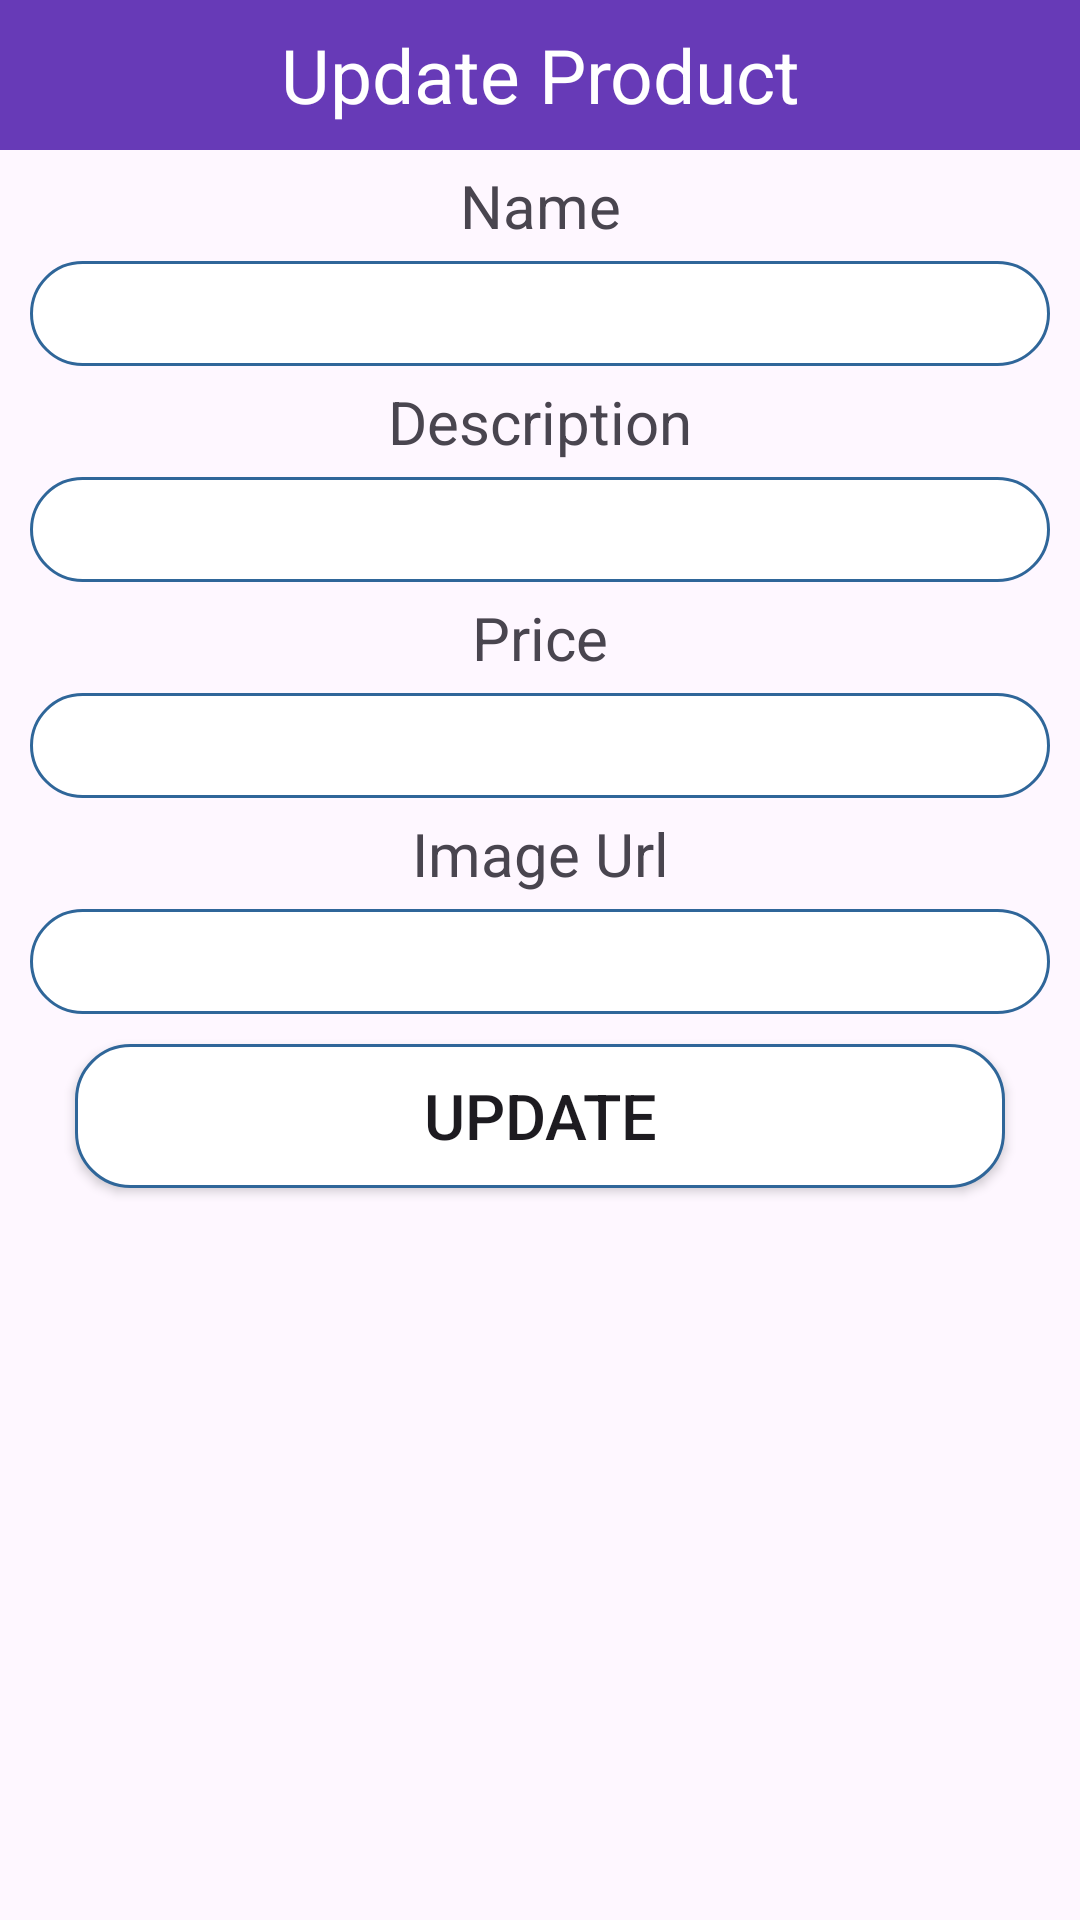

Here is an Android app screen rendered from its layout file. Give the layout XML and the strings, colors and styles it references.
<!-- AndroidManifest.xml: application theme Theme.sampleappfirebase -->
<!-- res/layout/update_popup.xml -->
<?xml version="1.0" encoding="utf-8"?>
<LinearLayout xmlns:android="http://schemas.android.com/apk/res/android"
    android:layout_width="match_parent"
    android:layout_height="match_parent"
    android:orientation="vertical">
    <TextView
        android:layout_width="match_parent"
        android:layout_height="50dp"
        android:text="Update Product"
        android:background="#673AB7"
        android:textSize="25dp"
        android:gravity="center"
        android:textColor="@color/white"
        />
    <TextView
        android:layout_width="match_parent"
        android:layout_height="wrap_content"
        android:gravity="center"
        android:textSize="20sp"
        android:layout_marginTop="5dp"
        android:layout_marginBottom="5dp"
        android:text="Name"/>
    <EditText
        android:layout_width="match_parent"
        android:layout_height="35dp"
        android:layout_marginLeft="10dp"
        android:layout_marginRight="10dp"
        android:background="@drawable/rounded"
        android:id="@+id/txtName"
        android:gravity="center"
        />
    <TextView
        android:layout_width="match_parent"
        android:layout_height="wrap_content"
        android:gravity="center"
        android:textSize="20sp"
        android:layout_marginTop="5dp"
        android:layout_marginBottom="5dp"
        android:text="Description"/>
    <EditText
        android:layout_width="match_parent"
        android:layout_height="35dp"
        android:layout_marginLeft="10dp"
        android:layout_marginRight="10dp"
        android:background="@drawable/rounded"
        android:id="@+id/txtDescription"
        android:gravity="center"
        />
    <TextView
        android:layout_width="match_parent"
        android:layout_height="wrap_content"
        android:gravity="center"
        android:textSize="20sp"
        android:layout_marginTop="5dp"
        android:layout_marginBottom="5dp"
        android:text="Price"/>
    <EditText
        android:layout_width="match_parent"
        android:layout_height="35dp"
        android:layout_marginLeft="10dp"
        android:layout_marginRight="10dp"
        android:background="@drawable/rounded"
        android:id="@+id/txtPrice"
        android:gravity="center"
        />
    <TextView
        android:layout_width="match_parent"
        android:layout_height="wrap_content"
        android:gravity="center"
        android:textSize="20sp"
        android:layout_marginTop="5dp"
        android:layout_marginBottom="5dp"
        android:text="Image Url"/>
    <EditText
        android:layout_width="match_parent"
        android:layout_height="35dp"
        android:layout_marginLeft="10dp"
        android:layout_marginRight="10dp"
        android:background="@drawable/rounded"
        android:id="@+id/txtImageUrl"
        android:gravity="center"
        />
    <Button
        android:layout_width="match_parent"
        android:layout_height="wrap_content"
        android:text="Update"
        android:layout_marginRight="25dp"
        android:layout_marginLeft="25dp"
        android:layout_marginTop="10dp"
        android:background="@drawable/rounded"
        android:gravity="center"
        android:textSize="21sp"
        android:id="@+id/btnUpdate"/>

</LinearLayout>
<!-- resources referenced by this layout -->
<resources>
  <color name="white">#FFFFFFFF</color>
  <!-- drawable rounded (drawable) -->
  <?xml version="1.0" encoding="utf-8"?>
  <shape xmlns:android="http://schemas.android.com/apk/res/android">
      <solid android:color="#ffffff"/>
      <stroke
          android:width="1dp"
          android:color="#2f6699"/>
      <corners android:radius="18dp"/>
  
  </shape>
  <style name="Theme.sampleappfirebase" parent="Base.Theme.sampleappfirebase" />
  <style name="Base.Theme.sampleappfirebase" parent="Theme.Material3.Light">
          
          <item name="colorPrimary">#6200EE</item> 
          <item name="colorPrimaryVariant">#3700B3</item> 
          <item name="colorSecondary">#BB86FC</item> 
      </style>
</resources>
